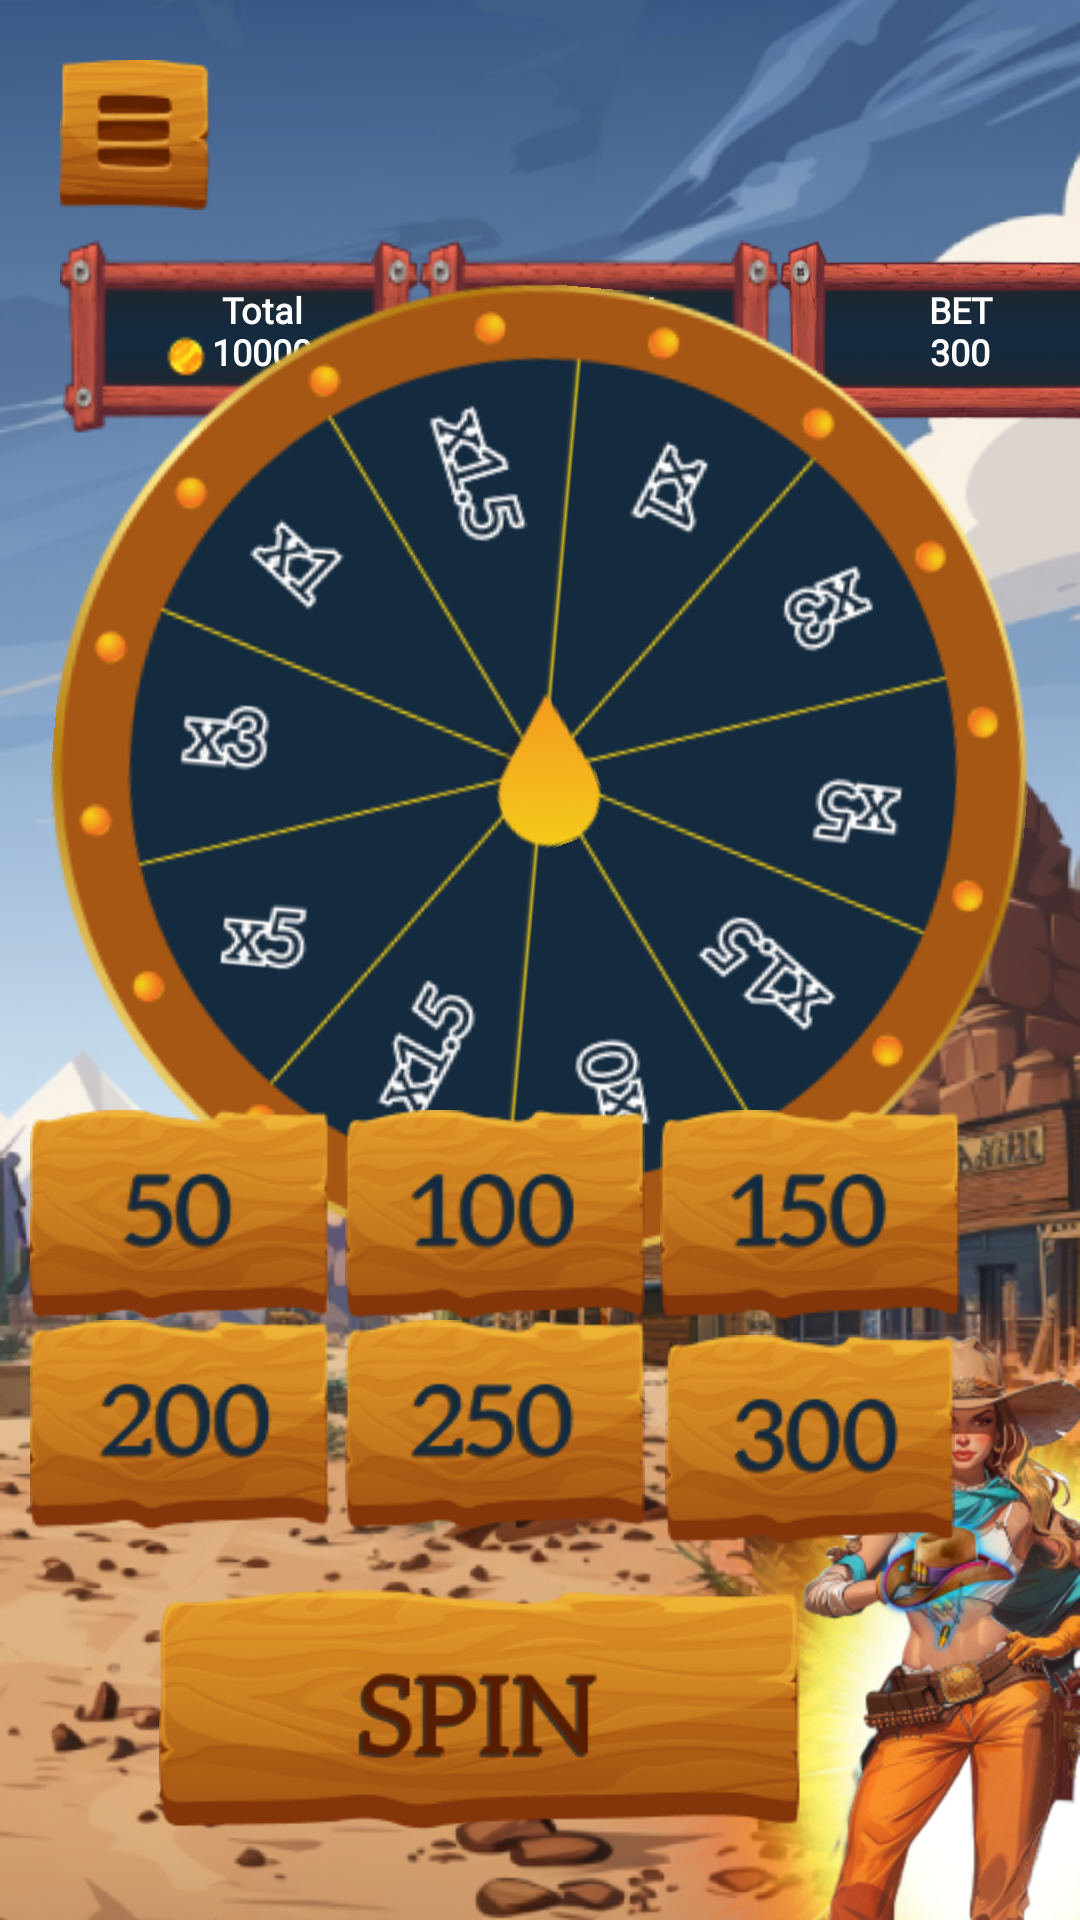

Produce the Android XML layout that renders to this screen, including the resource entries it uses.
<!-- AndroidManifest.xml: application theme Theme.FortuneFreezy -->
<!-- res/layout/fragment_wheel_four_game.xml -->
<?xml version="1.0" encoding="utf-8"?>
<androidx.constraintlayout.widget.ConstraintLayout xmlns:android="http://schemas.android.com/apk/res/android"
    xmlns:app="http://schemas.android.com/apk/res-auto"
    xmlns:tools="http://schemas.android.com/tools"
    android:id="@+id/background_four_wheel_game"
    android:layout_width="match_parent"
    android:layout_height="match_parent"
    android:background="@drawable/background_four_wheel_game"
    tools:context=".view.ui.scene.games.wheels.WheelFourGameFragment">

    <androidx.constraintlayout.widget.ConstraintLayout
        android:id="@+id/control_game"
        android:layout_width="0dp"
        android:layout_height="wrap_content"
        app:layout_constraintEnd_toEndOf="parent"
        app:layout_constraintStart_toStartOf="parent"
        app:layout_constraintTop_toTopOf="parent">

        <ImageView
            android:id="@+id/btn_back"
            android:layout_width="50dp"
            android:layout_height="50dp"
            android:layout_margin="20dp"
            android:background="@drawable/btn_back"
            android:clickable="true"
            android:contentDescription="@string/btn_back"
            android:focusable="true"
            app:layout_constraintStart_toStartOf="parent"
            app:layout_constraintTop_toTopOf="parent" />

        <TextView
            android:id="@+id/text_win"
            android:layout_width="120dp"
            android:layout_height="65dp"
            android:layout_marginTop="10dp"
            android:background="@drawable/background_win_three"
            android:fontFamily="@font/aleo_bold"
            android:padding="@dimen/dp15"
            android:paddingStart="@dimen/dp30"
            android:text="@string/default_win"
            android:textAlignment="center"
            android:textColor="@color/white"
            android:textSize="@dimen/sp12"
            android:textStyle="bold"
            app:layout_constraintStart_toEndOf="@+id/text_balance"
            app:layout_constraintTop_toBottomOf="@+id/btn_back"
            tools:ignore="RtlSymmetry" />

        <TextView
            android:id="@+id/text_balance"
            android:layout_width="120dp"
            android:layout_height="65dp"
            android:layout_marginTop="10dp"
            android:background="@drawable/background_win_three"
            android:fontFamily="@font/aleo_bold"
            android:padding="@dimen/dp15"
            android:paddingStart="@dimen/dp30"
            android:text="@string/default_total"
            android:textAlignment="center"
            android:textColor="@color/white"
            android:textSize="@dimen/sp12"
            android:textStyle="bold"
            app:layout_constraintStart_toStartOf="@+id/btn_back"
            app:layout_constraintTop_toBottomOf="@+id/btn_back"
            tools:ignore="RtlSymmetry" />

        <TextView
            android:id="@+id/text_bet"
            android:layout_width="120dp"
            android:layout_height="65dp"
            android:layout_marginTop="10dp"
            android:background="@drawable/background_textview_three"
            android:fontFamily="@font/aleo_bold"
            android:padding="@dimen/dp15"
            android:text="@string/default_bet"
            android:textAlignment="center"
            android:textColor="@color/white"
            android:textSize="@dimen/sp12"
            android:textStyle="bold"
            app:layout_constraintStart_toEndOf="@+id/text_win"
            app:layout_constraintTop_toBottomOf="@+id/btn_back"
            tools:ignore="RtlSymmetry" />

    </androidx.constraintlayout.widget.ConstraintLayout>

    <androidx.constraintlayout.widget.ConstraintLayout
        android:id="@+id/control_bar_game"
        android:layout_width="0dp"
        android:layout_height="wrap_content"
        app:layout_constraintBottom_toTopOf="@+id/stake_bar_btn"
        app:layout_constraintEnd_toEndOf="parent"
        app:layout_constraintStart_toStartOf="parent"
        app:layout_constraintTop_toBottomOf="@+id/control_game">

        <ImageView
            android:id="@+id/wheel"
            android:layout_width="0dp"
            android:layout_height="wrap_content"
            android:layout_centerHorizontal="true"
            android:contentDescription="@string/wheel_scene"
            android:rotation="5"
            android:src="@drawable/wheel_second"
            app:layout_constraintBottom_toBottomOf="parent"
            app:layout_constraintEnd_toEndOf="parent"
            app:layout_constraintStart_toStartOf="parent"
            app:layout_constraintTop_toTopOf="parent" />

        <ImageView
            android:id="@+id/arrow"
            android:layout_width="wrap_content"
            android:layout_height="wrap_content"
            android:contentDescription="@string/arrow_wheel"
            android:rotation="160"
            android:src="@drawable/arrow_wheel_second"
            app:layout_constraintBottom_toBottomOf="@+id/wheel"
            app:layout_constraintEnd_toEndOf="@+id/wheel"
            app:layout_constraintStart_toStartOf="@+id/wheel"
            app:layout_constraintTop_toTopOf="@+id/wheel" />

        <ImageView
            android:id="@+id/win_coeff"
            android:layout_width="35dp"
            android:layout_height="35dp"
            android:layout_marginStart="5dp"
            android:contentDescription="@string/arrow_wheel"
            android:src="@drawable/circle_win_1"
            android:visibility="gone"
            app:layout_constraintBottom_toBottomOf="@+id/arrow"
            app:layout_constraintEnd_toEndOf="@+id/arrow"
            app:layout_constraintStart_toStartOf="@+id/arrow" />

    </androidx.constraintlayout.widget.ConstraintLayout>


    <androidx.constraintlayout.widget.ConstraintLayout
        android:id="@+id/stake_bar_btn"
        android:layout_width="wrap_content"
        android:layout_height="0dp"
        android:layout_marginBottom="30dp"
        app:layout_constraintBottom_toBottomOf="parent"
        app:layout_constraintStart_toStartOf="parent">

        <ImageView
            android:id="@+id/btn_set_stake_first"
            android:layout_width="100dp"
            android:layout_height="70dp"
            android:layout_marginStart="10dp"
            android:background="@drawable/btn_first_set_stake"
            android:clickable="true"
            android:contentDescription="@string/btn_first_set_stake"
            android:focusable="true"
            app:layout_constraintStart_toStartOf="parent"
            app:layout_constraintTop_toTopOf="parent" />

        <ImageView
            android:id="@+id/btn_set_stake_second"
            android:layout_width="100dp"
            android:layout_height="70dp"
            android:layout_marginStart="5dp"
            android:layout_marginEnd="5dp"
            android:background="@drawable/btn_second_set_stake"
            android:clickable="true"
            android:contentDescription="@string/btn_second_set_stake"
            android:focusable="true"
            app:layout_constraintEnd_toStartOf="@+id/btn_set_stake_three"
            app:layout_constraintHorizontal_bias="0.523"
            app:layout_constraintStart_toEndOf="@+id/btn_set_stake_first"
            app:layout_constraintTop_toTopOf="parent" />

        <ImageView
            android:id="@+id/btn_set_stake_three"
            android:layout_width="100dp"
            android:layout_height="70dp"
            android:layout_marginEnd="10dp"
            android:background="@drawable/btn_three_set_stake"
            android:clickable="true"
            android:contentDescription="@string/btn_three_set_stake"
            android:focusable="true"
            app:layout_constraintEnd_toEndOf="parent"
            app:layout_constraintTop_toTopOf="parent" />

        <ImageView
            android:id="@+id/btn_set_stake_four"
            android:layout_width="100dp"
            android:layout_height="70dp"
            android:layout_marginStart="10dp"
            android:background="@drawable/btn_four_set_stake"
            android:clickable="true"
            android:contentDescription="@string/btn_four_set_stake"
            android:focusable="true"
            app:layout_constraintStart_toStartOf="parent"
            app:layout_constraintTop_toBottomOf="@+id/btn_set_stake_first" />

        <ImageView
            android:id="@+id/btn_set_stake_fife"
            android:layout_width="100dp"
            android:layout_height="70dp"
            android:layout_marginStart="5dp"
            android:layout_marginEnd="5dp"
            android:background="@drawable/btn_fife_set_stake"
            android:clickable="true"
            android:contentDescription="@string/btn_fife_set_stake"
            android:focusable="true"
            app:layout_constraintEnd_toStartOf="@+id/btn_set_stake_six"
            app:layout_constraintStart_toEndOf="@+id/btn_set_stake_four"
            app:layout_constraintTop_toBottomOf="@+id/btn_set_stake_second" />

        <ImageView
            android:id="@+id/btn_set_stake_six"
            android:layout_width="100dp"
            android:layout_height="70dp"
            android:layout_marginTop="5dp"
            android:layout_marginEnd="10dp"
            android:clickable="true"
            android:contentDescription="@string/btn_six_set_stake"
            android:focusable="true"
            android:src="@drawable/btn_six_set_stake"
            app:layout_constraintEnd_toEndOf="parent"
            app:layout_constraintTop_toBottomOf="@+id/btn_set_stake_three" />

        <ImageView
            android:id="@+id/btn_spin"
            android:layout_width="230dp"
            android:layout_height="80dp"
            android:layout_marginTop="20dp"
            android:clickable="true"
            android:contentDescription="@string/btn_spin"
            android:focusable="true"
            android:src="@drawable/btn_spin"
            app:layout_constraintEnd_toEndOf="@+id/btn_set_stake_six"
            app:layout_constraintStart_toStartOf="parent"
            app:layout_constraintTop_toBottomOf="@+id/btn_set_stake_fife" />

    </androidx.constraintlayout.widget.ConstraintLayout>

</androidx.constraintlayout.widget.ConstraintLayout>
<!-- resources referenced by this layout -->
<resources>
  <color name="white">#FFFFFFFF</color>
  <dimen name="dp15">15dp</dimen>
  <dimen name="dp30">30dp</dimen>
  <dimen name="sp12">12sp</dimen>
  <!-- drawable arrow_wheel_second: png bitmap (drawable, 2003 bytes) -->
  <!-- drawable background_four_wheel_game: png bitmap (drawable, 605050 bytes) -->
  <!-- drawable background_textview_three: png bitmap (drawable, 26774 bytes) -->
  <!-- drawable background_win_three: png bitmap (drawable, 10578 bytes) -->
  <!-- drawable btn_back: png bitmap (drawable, 4605 bytes) -->
  <!-- drawable btn_fife_set_stake: png bitmap (drawable, 13234 bytes) -->
  <!-- drawable btn_first_set_stake: png bitmap (drawable, 12963 bytes) -->
  <!-- drawable btn_four_set_stake: png bitmap (drawable, 13261 bytes) -->
  <!-- drawable btn_second_set_stake: png bitmap (drawable, 12992 bytes) -->
  <!-- drawable btn_six_set_stake: png bitmap (drawable, 13369 bytes) -->
  <!-- drawable btn_spin: png bitmap (drawable, 32026 bytes) -->
  <!-- drawable btn_three_set_stake: png bitmap (drawable, 13048 bytes) -->
  <!-- drawable circle_win_1: png bitmap (drawable, 1193 bytes) -->
  <!-- drawable wheel_second: png bitmap (drawable, 41881 bytes) -->
  <string name="arrow_wheel">arrow_wheel</string>
  <string name="btn_back">btn_back</string>
  <string name="btn_fife_set_stake">btn_fife_set_stake</string>
  <string name="btn_first_set_stake">btn_first_set_stake</string>
  <string name="btn_four_set_stake">btn_four_set_stake</string>
  <string name="btn_second_set_stake">btn_second_set_stake</string>
  <string name="btn_six_set_stake">btn_six_set_stake</string>
  <string name="btn_spin">btn_spin</string>
  <string name="btn_three_set_stake">btn_three_set_stake</string>
  <string name="default_bet">BET\n300</string>
  <string name="default_total">Total\n10000</string>
  <string name="default_win">WIN\n0</string>
  <string name="wheel_scene">wheel_scene</string>
  <style name="Theme.FortuneFreezy" parent="Base.Theme.FortuneFreezy" />
  <style name="Base.Theme.FortuneFreezy" parent="Theme.Material3.DayNight.NoActionBar">
          
          <item name="android:windowNoTitle">true</item>
          <item name="android:windowFullscreen">true</item>
      </style>
</resources>
